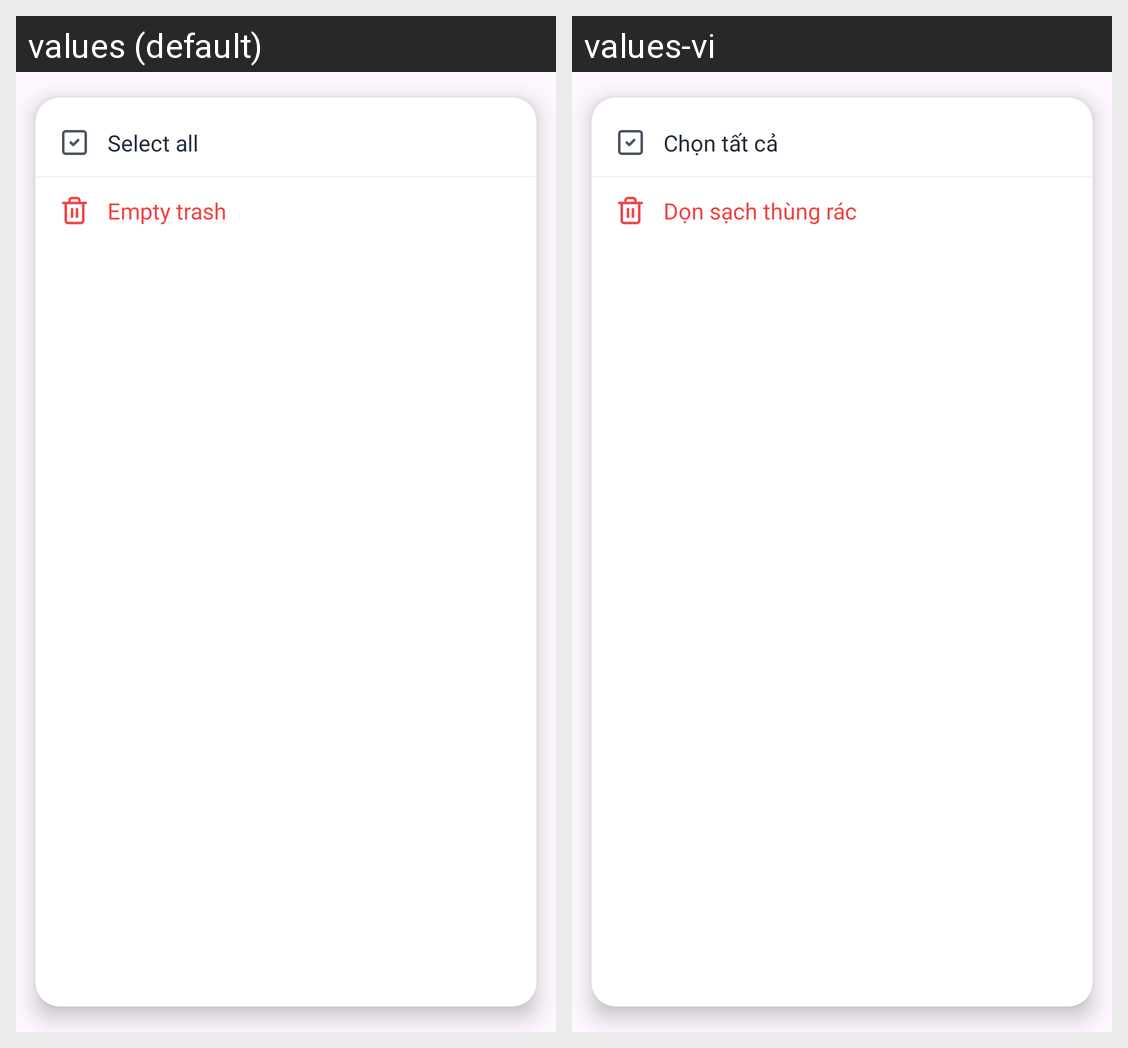

For this localized Android screen grid, give each drawn string resource with its value in every locale shown.
Android screen res/layout/popup_trash_more.xml rendered under 2 locales, left to right: values (default), values-vi. Device: Nexus 5 (rendered at 1080×1920; each locale shown at half size, 540×960, under a caption strip naming it); theme Theme.FileManagementApp.
Strings drawn on this screen, with the default value and each locale's value (text and hints the layout hard-codes, and strings that could not be matched under every locale, appear in the picture but are not listed):

trash_select_all
  values: Select all
  values-vi: Chọn tất cả

trash_empty_trash
  values: Empty trash
  values-vi: Dọn sạch thùng rác
